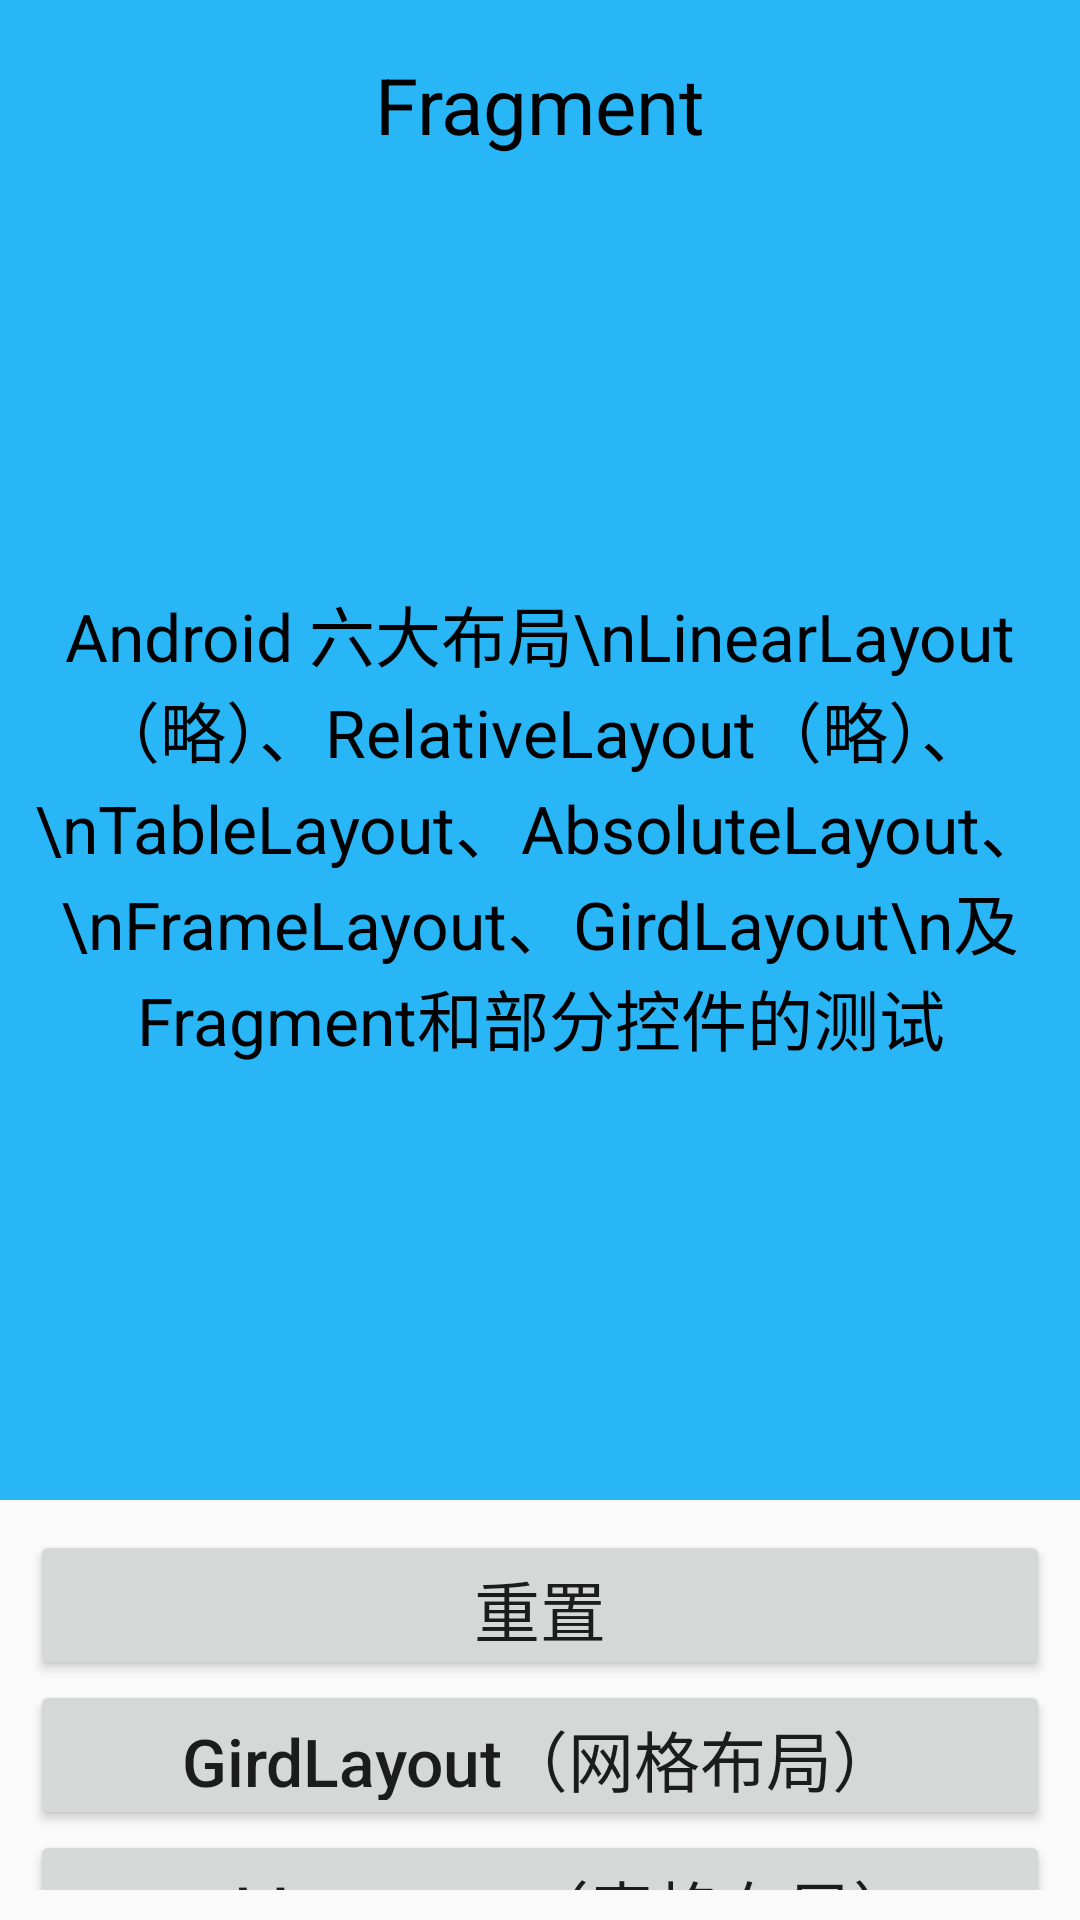

Layout XML and referenced resources for this Android screen:
<!-- AndroidManifest.xml: activity theme Translucent -->
<!-- res/layout/activity_layout_list.xml -->
<?xml version="1.0" encoding="utf-8"?>
<RelativeLayout xmlns:android="http://schemas.android.com/apk/res/android"
    xmlns:tools="http://schemas.android.com/tools"
    android:layout_width="match_parent"
    android:layout_height="match_parent"
    android:fitsSystemWindows="true"
    tools:context=".LayoutListActivity"
    tools:ignore="HardcodedText">

    <LinearLayout
        android:id="@+id/view"
        android:layout_width="match_parent"
        android:layout_height="500dp"
        android:padding="10dp"
        android:background="#29B6F6"
        android:orientation="vertical">

        <LinearLayout
            android:id="@+id/text"
            android:layout_width="match_parent"
            android:layout_height="match_parent"
            android:orientation="vertical"
            tools:ignore="UselessParent">

            <TextView
                android:layout_width="match_parent"
                android:layout_height="50dp"
                android:gravity="center"
                android:text="Fragment"
                android:textSize="26sp"
                android:textColor="@color/black"/>

            <TextView
                android:layout_width="match_parent"
                android:layout_height="match_parent"
                android:gravity="center"
                android:text="Android 六大布局\nLinearLayout（略）、RelativeLayout（略）、\nTableLayout、AbsoluteLayout、\nFrameLayout、GirdLayout\n及Fragment和部分控件的测试"
                android:textAllCaps="false"
                android:textSize="22sp"
                android:textColor="@color/black"/>

        </LinearLayout>

    </LinearLayout>

    <ScrollView
        android:layout_width="match_parent"
        android:layout_height="wrap_content"
        android:layout_below="@+id/view"
        android:padding="10dp"
        android:scrollbars="none">

        <LinearLayout
            android:layout_width="match_parent"
            android:layout_height="wrap_content"
            android:gravity="center_horizontal"
            android:orientation="vertical">

            <Button
                android:id="@+id/restart"
                android:layout_width="match_parent"
                android:layout_height="50dp"
                android:text="重置"
                android:textSize="22sp"/>

            <Button
                android:id="@+id/gridLayout"
                android:layout_width="match_parent"
                android:layout_height="50dp"
                android:text="GirdLayout（网格布局）"
                android:textAllCaps="false"
                android:textSize="22sp"/>

            <Button
                android:id="@+id/tableLayout"
                android:layout_width="match_parent"
                android:layout_height="50dp"
                android:text="TableLayout（表格布局）"
                android:textAllCaps="false"
                android:textSize="22sp"/>

            <Button
                android:id="@+id/frameLayout"
                android:layout_width="match_parent"
                android:layout_height="50dp"
                android:text="FrameLayout（帧布局）"
                android:textAllCaps="false"
                android:textSize="22sp"/>

            <Button
                android:id="@+id/absoluteLayout"
                android:layout_width="match_parent"
                android:layout_height="50dp"
                android:text="AbsoluteLayout（绝对布局）"
                android:textAllCaps="false"
                android:textSize="22sp"/>

            <Button
                android:id="@+id/radioGroup"
                android:layout_width="match_parent"
                android:layout_height="50dp"
                android:text="RadioGroup"
                android:textAllCaps="false"
                android:textSize="22sp"/>

        </LinearLayout>

    </ScrollView>

</RelativeLayout>
<!-- resources referenced by this layout -->
<resources>
  <color name="black">#000000</color>
  <style name="Translucent" parent="Theme.AppCompat.Light.NoActionBar">
          <item name="android:windowTranslucentStatus">true</item>
      </style>
</resources>
